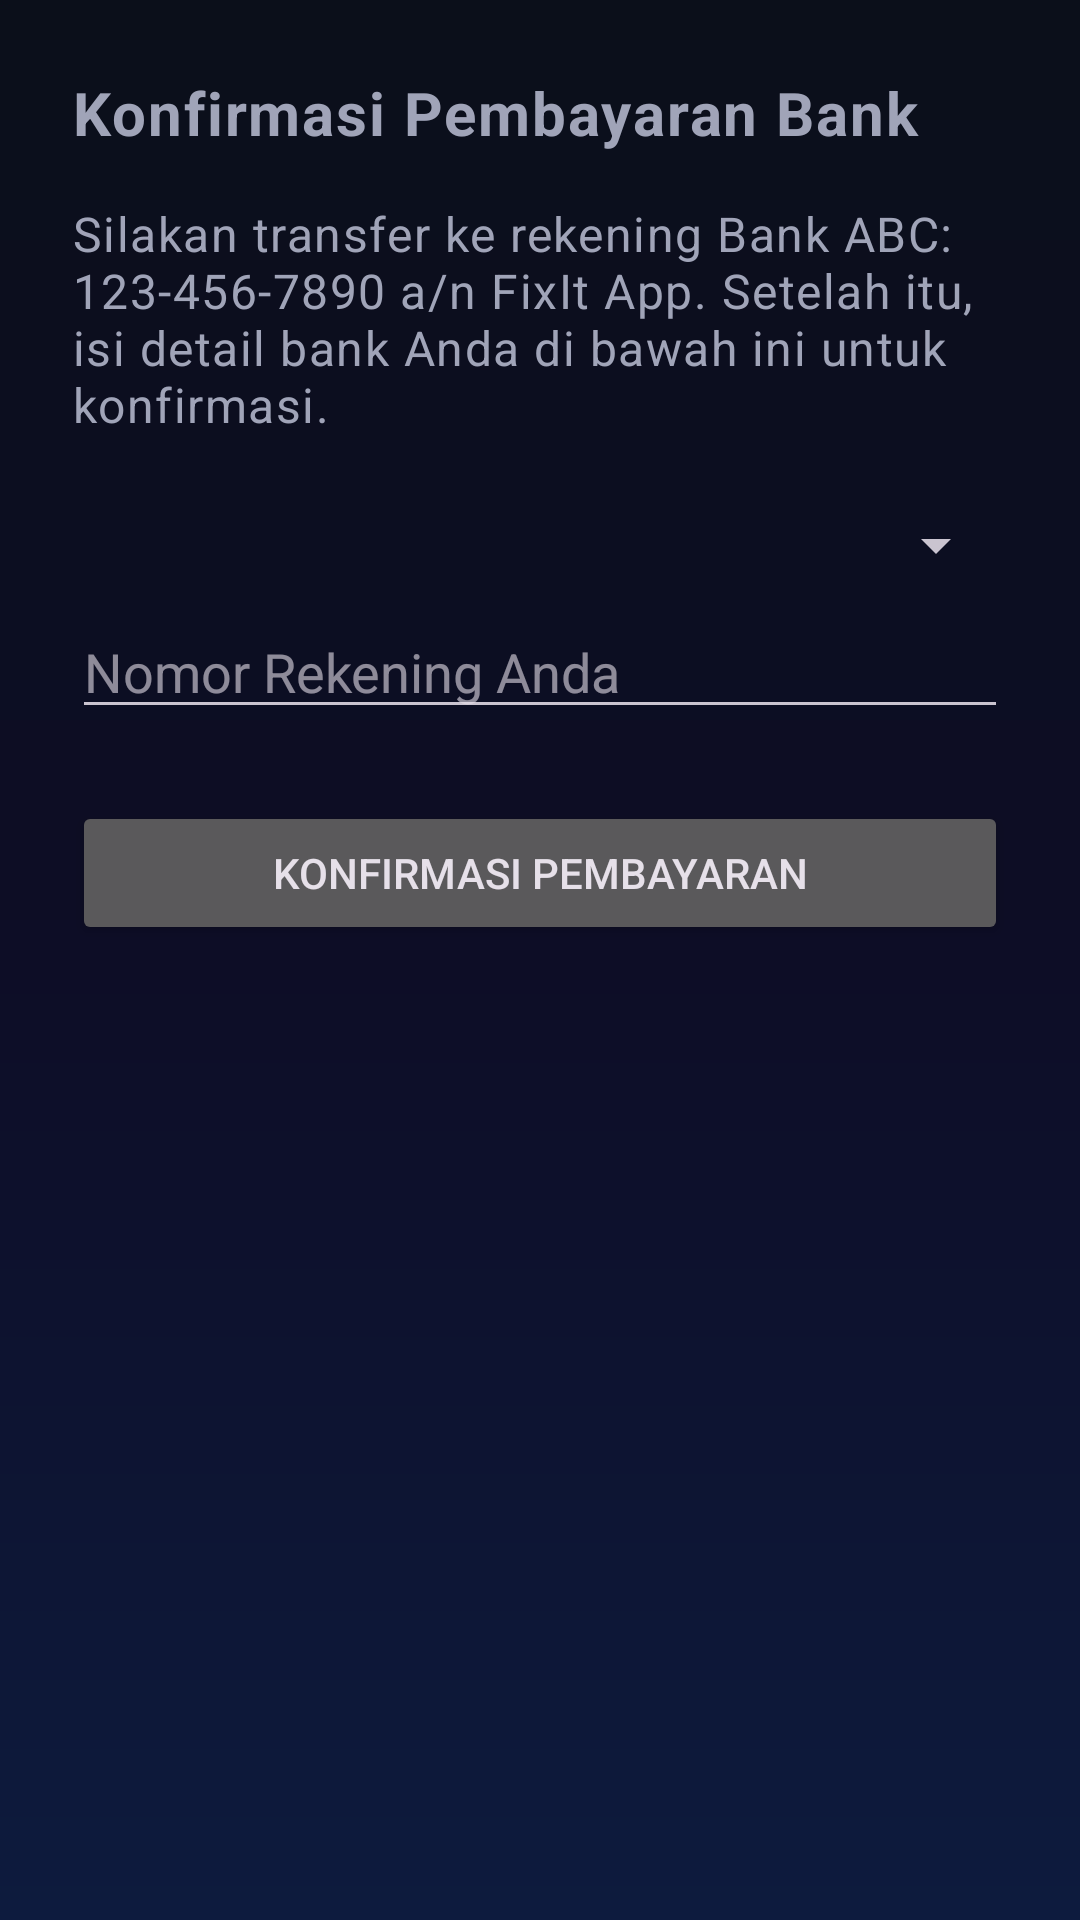

Write the Android layout XML for this screen, with the resource values it uses.
<!-- AndroidManifest.xml: application theme Theme.FixIt_v2 -->
<!-- res/layout/bottom_sheet_bank_payment.xml -->
<?xml version="1.0" encoding="utf-8"?>
<LinearLayout xmlns:android="http://schemas.android.com/apk/res/android"
    android:layout_width="match_parent"
    android:layout_height="wrap_content"
    android:orientation="vertical"
    android:padding="24dp">

    <TextView
        android:layout_width="wrap_content"
        android:layout_height="wrap_content"
        android:text="Konfirmasi Pembayaran Bank"
        android:textSize="20sp"
        android:textStyle="bold"
        android:layout_marginBottom="16dp"/>

    <TextView
        android:layout_width="wrap_content"
        android:layout_height="wrap_content"
        android:text="Silakan transfer ke rekening Bank ABC: 123-456-7890 a/n FixIt App. Setelah itu, isi detail bank Anda di bawah ini untuk konfirmasi."
        android:layout_marginBottom="16dp"/>

    <Spinner
        android:id="@+id/spinnerBankName"
        android:layout_width="match_parent"
        android:layout_height="wrap_content"
        android:layout_marginTop="8dp"/>

    <EditText
        android:id="@+id/editTextAccountNumber"
        android:layout_width="match_parent"
        android:layout_height="wrap_content"
        android:layout_marginTop="8dp"
        android:hint="Nomor Rekening Anda"
        android:inputType="number"/>

    <Button
        android:id="@+id/buttonConfirmBankPayment"
        android:layout_width="match_parent"
        android:layout_height="wrap_content"
        android:layout_marginTop="24dp"
        android:text="Konfirmasi Pembayaran" />

</LinearLayout>
<!-- resources referenced by this layout -->
<resources>
  <style name="Theme.FixIt_v2" parent="Base.Theme.FixIt_v2" />
  <style name="Base.Theme.FixIt_v2" parent="Theme.Material3.Dark.NoActionBar">
          
          <item name="colorPrimary">@color/primary</item>
          <item name="colorSecondary">@color/secondary</item>
          <item name="android:windowBackground">@drawable/gradient_background</item>
          <item name="android:textViewStyle">@style/Widget.FixIt.TextView</item>
          <item name="alertDialogTheme">@style/AlertDialogTheme</item> 
      </style>
  <color name="primary">#6C63FF</color>
  <color name="secondary">#00E5FF</color>
  <!-- drawable gradient_background (drawable) -->
  <?xml version="1.0" encoding="utf-8"?>
  <shape xmlns:android="http://schemas.android.com/apk/res/android"
      android:shape="rectangle">
      <gradient
          android:type="linear"
          android:angle="-90"
          android:startColor="@color/gradient_start_dark"
          android:centerColor="@color/gradient_center_dark"
          android:endColor="@color/gradient_end_dark" />
  </shape>
  <style name="Widget.FixIt.TextView" parent="Widget.AppCompat.TextView">
          <item name="android:textAppearance">@style/TextAppearance.FixIt.Body</item>
      </style>
  <style name="AlertDialogTheme" parent="ThemeOverlay.Material3.Dark">
          <item name="android:windowBackground">@drawable/glass_card_background</item>
          <item name="colorSurface">@android:color/transparent</item>
          <item name="android:textColorPrimary">@color/text_primary_dark</item>
          <item name="android:textColorSecondary">@color/text_secondary_dark</item>
          <item name="buttonBarPositiveButtonStyle">@style/AlertDialog.Button</item>
          <item name="buttonBarNegativeButtonStyle">@style/AlertDialog.Button</item>
      </style>
  <color name="gradient_start_dark">#0B0F1A</color>
  <color name="gradient_center_dark">#0D0D26</color>
  <color name="gradient_end_dark">#0D1B3E</color>
  <style name="TextAppearance.FixIt.Body" parent="TextAppearance.MaterialComponents.Body1">
          <item name="android:textColor">@color/text_secondary_dark</item>
          <item name="android:alpha">0.8</item>
      </style>
  <!-- drawable glass_card_background (drawable) -->
  <?xml version="1.0" encoding="utf-8"?>
  <shape xmlns:android="http://schemas.android.com/apk/res/android"
      android:shape="rectangle">
      <solid android:color="@color/card_glass_background"/>
      <corners android:radius="@dimen/corner_radius_large"/>
      <stroke android:width="@dimen/card_stroke_width" android:color="@color/card_glass_stroke"/>
  </shape>
  <color name="text_primary_dark">#FFFFFF</color>
  <color name="text_secondary_dark">#A0A4B8</color>
  <style name="AlertDialog.Button" parent="Widget.Material3.Button.TextButton.Dialog">
          <item name="android:textColor">@color/primary</item>
      </style>
  <color name="card_glass_background">#14FFFFFF</color>
  <dimen name="corner_radius_large">28dp</dimen>
  <dimen name="card_stroke_width">1dp</dimen>
  <color name="card_glass_stroke">#33FFFFFF</color>
</resources>
